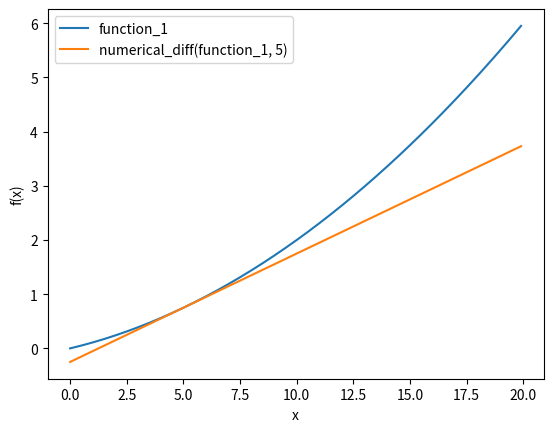

The script that saved this image:
# coding: utf-8
import numpy as np
import matplotlib.pylab as plt


def numerical_diff(f, x):
    h = 1e-4 # 0.0001
    return (f(x+h) - f(x-h)) / (2*h)


def function_1(x):
    return 0.01*x**2 + 0.1*x


def tangent_line(f, x):
    d = numerical_diff(f, x)
    print(d)
    y = f(x) - d*x
    return lambda t: d*t + y

x = np.arange(0.0, 20.0, 0.1)
y = function_1(x)
plt.xlabel("x")
plt.ylabel("f(x)")

tf = tangent_line(function_1, 5)
y2 = tf(x)

plt.plot(x, y)
plt.plot(x, y2)
plt.legend(["function_1", "numerical_diff(function_1, 5)"])
plt.show()
